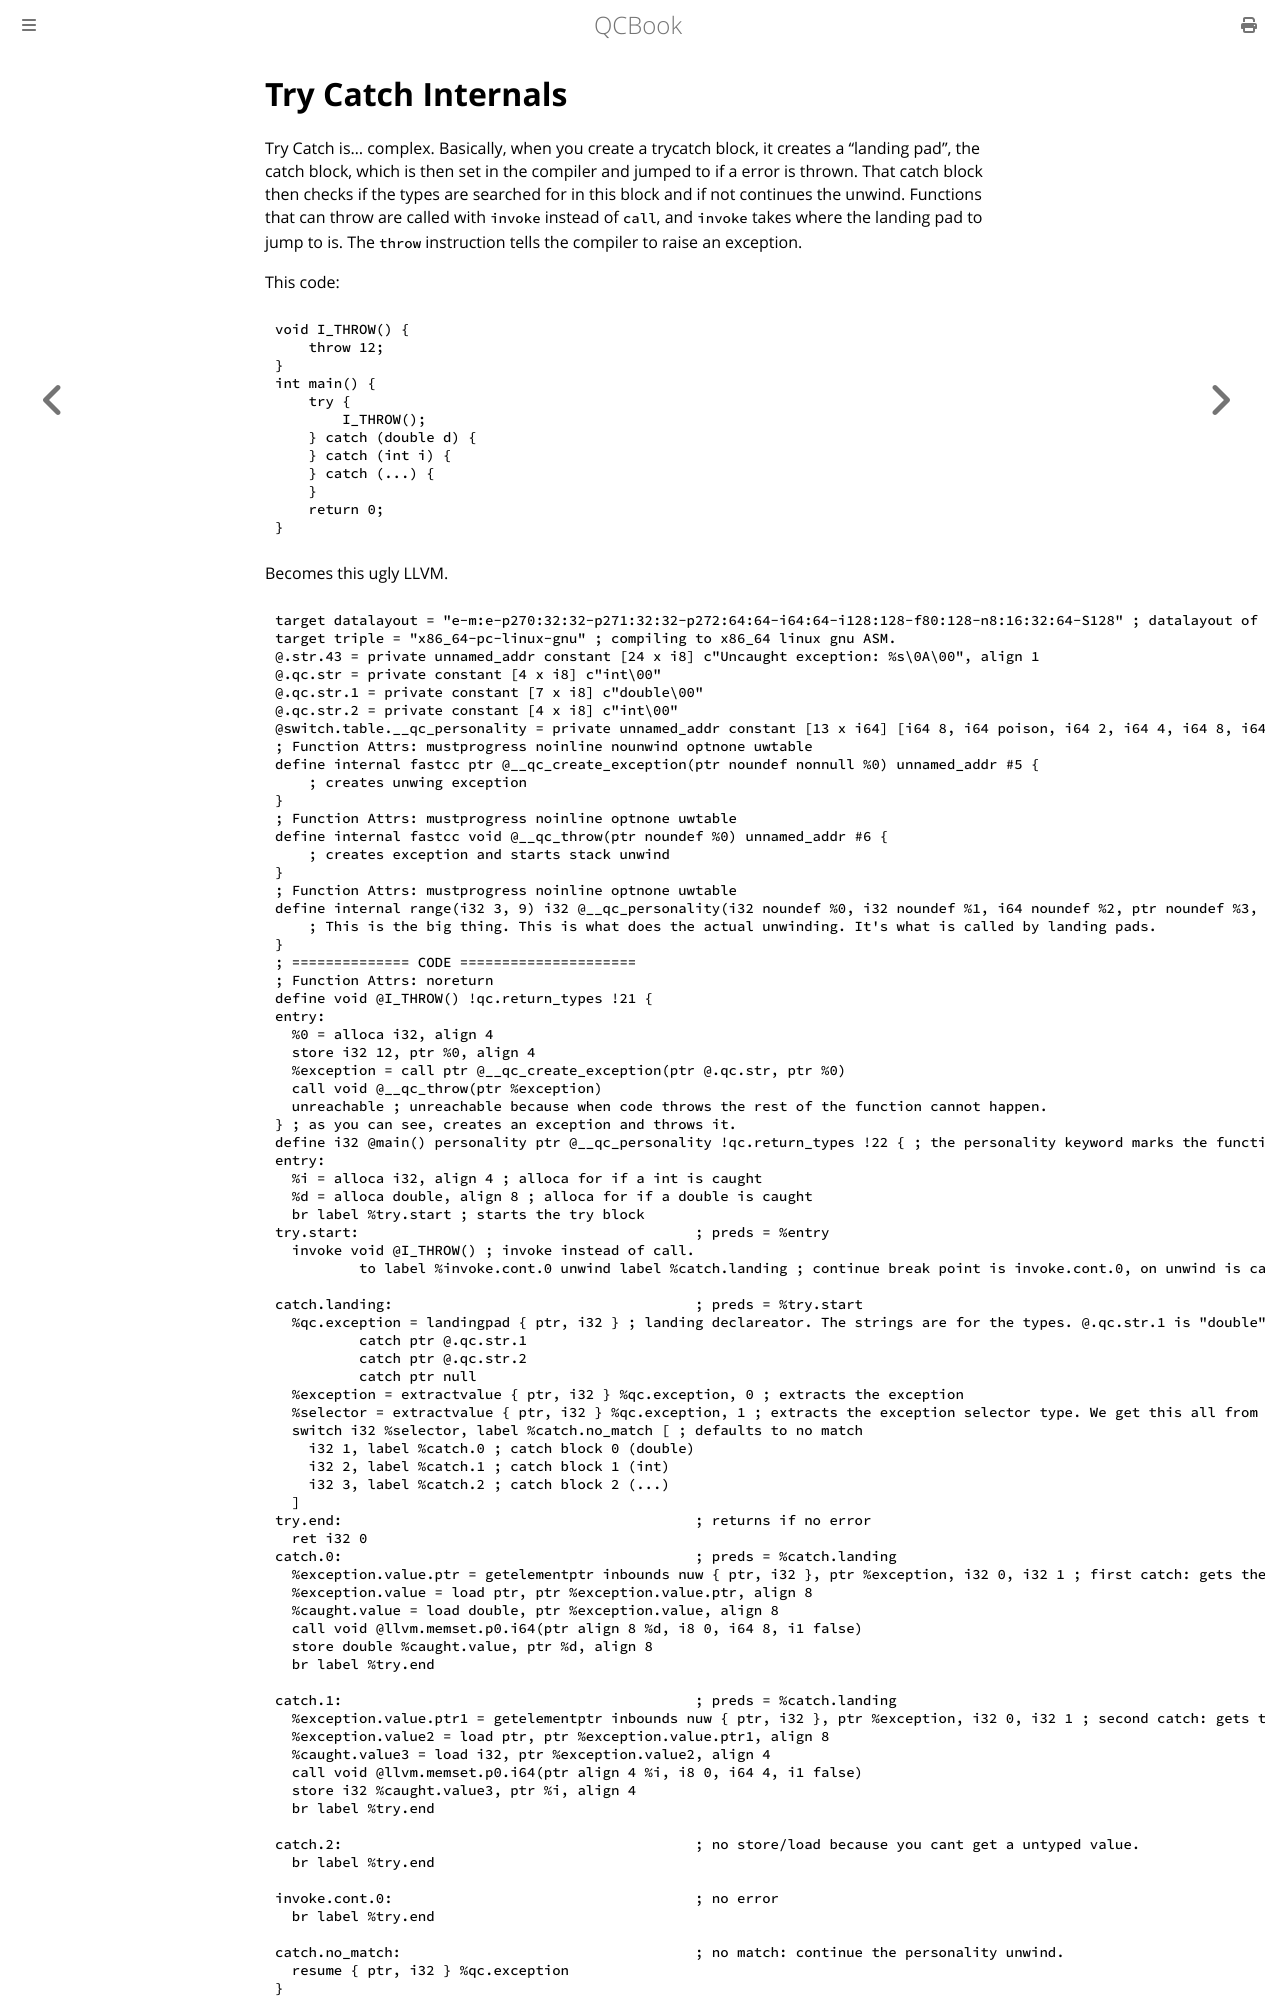

repository: Youg-Otricked/QCBook · page: chapter_27_try_catch_internals.html · generator: mdbook

# Try Catch Internals

Try Catch is... complex. Basically, when you create a trycatch block, it creates a "landing pad", the catch block, which is then set in the compiler and jumped to if a error is thrown. That catch block then checks if the types are searched for in this block and if not continues the unwind.
Functions that can throw are called with `invoke` instead of `call`, and `invoke` takes where the landing pad to jump to is. The `throw` instruction tells the compiler to raise an exception.

This code:
```qc
void I_THROW() {
    throw 12;
}
int main() {
    try {
        I_THROW();
    } catch (double d) {
    } catch (int i) {
    } catch (...) {
    }
    return 0;
}
```
Becomes this ugly LLVM.
```llvm
target datalayout = "e-m:e-p270:32:32-p271:32:32-p272:64:64-i64:64-i128:128-f80:128-n8:16:32:64-S128" ; datalayout of CPU. doesn't need to be understood
target triple = "x86_64-pc-linux-gnu" ; compiling to x86_64 linux gnu ASM.
@.str.43 = private unnamed_addr constant [24 x i8] c"Uncaught exception: %s\0A\00", align 1
@.qc.str = private constant [4 x i8] c"int\00"
@.qc.str.1 = private constant [7 x i8] c"double\00"
@.qc.str.2 = private constant [4 x i8] c"int\00"
@switch.table.__qc_personality = private unnamed_addr constant [13 x i64] [i64 8, i64 poison, i64 2, i64 4, i64 8, i64 poison, i64 poison, i64 poison, i64 poison, i64 poison, i64 2, i64 4, i64 8], align 8
; Function Attrs: mustprogress noinline nounwind optnone uwtable
define internal fastcc ptr @__qc_create_exception(ptr noundef nonnull %0) unnamed_addr #5 {
    ; creates unwing exception
}
; Function Attrs: mustprogress noinline optnone uwtable
define internal fastcc void @__qc_throw(ptr noundef %0) unnamed_addr #6 {
    ; creates exception and starts stack unwind
}
; Function Attrs: mustprogress noinline optnone uwtable
define internal range(i32 3, 9) i32 @__qc_personality(i32 noundef %0, i32 noundef %1, i64 noundef %2, ptr noundef %3, ptr noundef %4) #6 {
    ; This is the big thing. This is what does the actual unwinding. It's what is called by landing pads.
}
; ============== CODE =====================
; Function Attrs: noreturn
define void @I_THROW() !qc.return_types !21 {
entry:
  %0 = alloca i32, align 4
  store i32 12, ptr %0, align 4
  %exception = call ptr @__qc_create_exception(ptr @.qc.str, ptr %0)
  call void @__qc_throw(ptr %exception)
  unreachable ; unreachable because when code throws the rest of the function cannot happen.
} ; as you can see, creates an exception and throws it.
define i32 @main() personality ptr @__qc_personality !qc.return_types !22 { ; the personality keyword marks the functions personality as the __qc_personality function
entry:
  %i = alloca i32, align 4 ; alloca for if a int is caught
  %d = alloca double, align 8 ; alloca for if a double is caught
  br label %try.start ; starts the try block
try.start:                                        ; preds = %entry
  invoke void @I_THROW() ; invoke instead of call.
          to label %invoke.cont.0 unwind label %catch.landing ; continue break point is invoke.cont.0, on unwind is catch.landing (the landing pad)

catch.landing:                                    ; preds = %try.start
  %qc.exception = landingpad { ptr, i32 } ; landing declareator. The strings are for the types. @.qc.str.1 is "double" (first), and .2 is "int" (second), and null is the ... (catchall)
          catch ptr @.qc.str.1
          catch ptr @.qc.str.2
          catch ptr null
  %exception = extractvalue { ptr, i32 } %qc.exception, 0 ; extracts the exception
  %selector = extractvalue { ptr, i32 } %qc.exception, 1 ; extracts the exception selector type. We get this all from the personality function (important)
  switch i32 %selector, label %catch.no_match [ ; defaults to no match
    i32 1, label %catch.0 ; catch block 0 (double)
    i32 2, label %catch.1 ; catch block 1 (int)
    i32 3, label %catch.2 ; catch block 2 (...)
  ]
try.end:                                          ; returns if no error
  ret i32 0
catch.0:                                          ; preds = %catch.landing
  %exception.value.ptr = getelementptr inbounds nuw { ptr, i32 }, ptr %exception, i32 0, i32 1 ; first catch: gets the value and stores it into the %d we allocated earlier, jumps to the end
  %exception.value = load ptr, ptr %exception.value.ptr, align 8
  %caught.value = load double, ptr %exception.value, align 8
  call void @llvm.memset.p0.i64(ptr align 8 %d, i8 0, i64 8, i1 false)
  store double %caught.value, ptr %d, align 8
  br label %try.end

catch.1:                                          ; preds = %catch.landing
  %exception.value.ptr1 = getelementptr inbounds nuw { ptr, i32 }, ptr %exception, i32 0, i32 1 ; second catch: gets the value and stores it into the %i from ealier
  %exception.value2 = load ptr, ptr %exception.value.ptr1, align 8
  %caught.value3 = load i32, ptr %exception.value2, align 4
  call void @llvm.memset.p0.i64(ptr align 4 %i, i8 0, i64 4, i1 false)
  store i32 %caught.value3, ptr %i, align 4
  br label %try.end

catch.2:                                          ; no store/load because you cant get a untyped value.
  br label %try.end

invoke.cont.0:                                    ; no error
  br label %try.end

catch.no_match:                                   ; no match: continue the personality unwind.
  resume { ptr, i32 } %qc.exception
}
```
I explained as best as I could. (Read the heavily commeneted LLVM).
